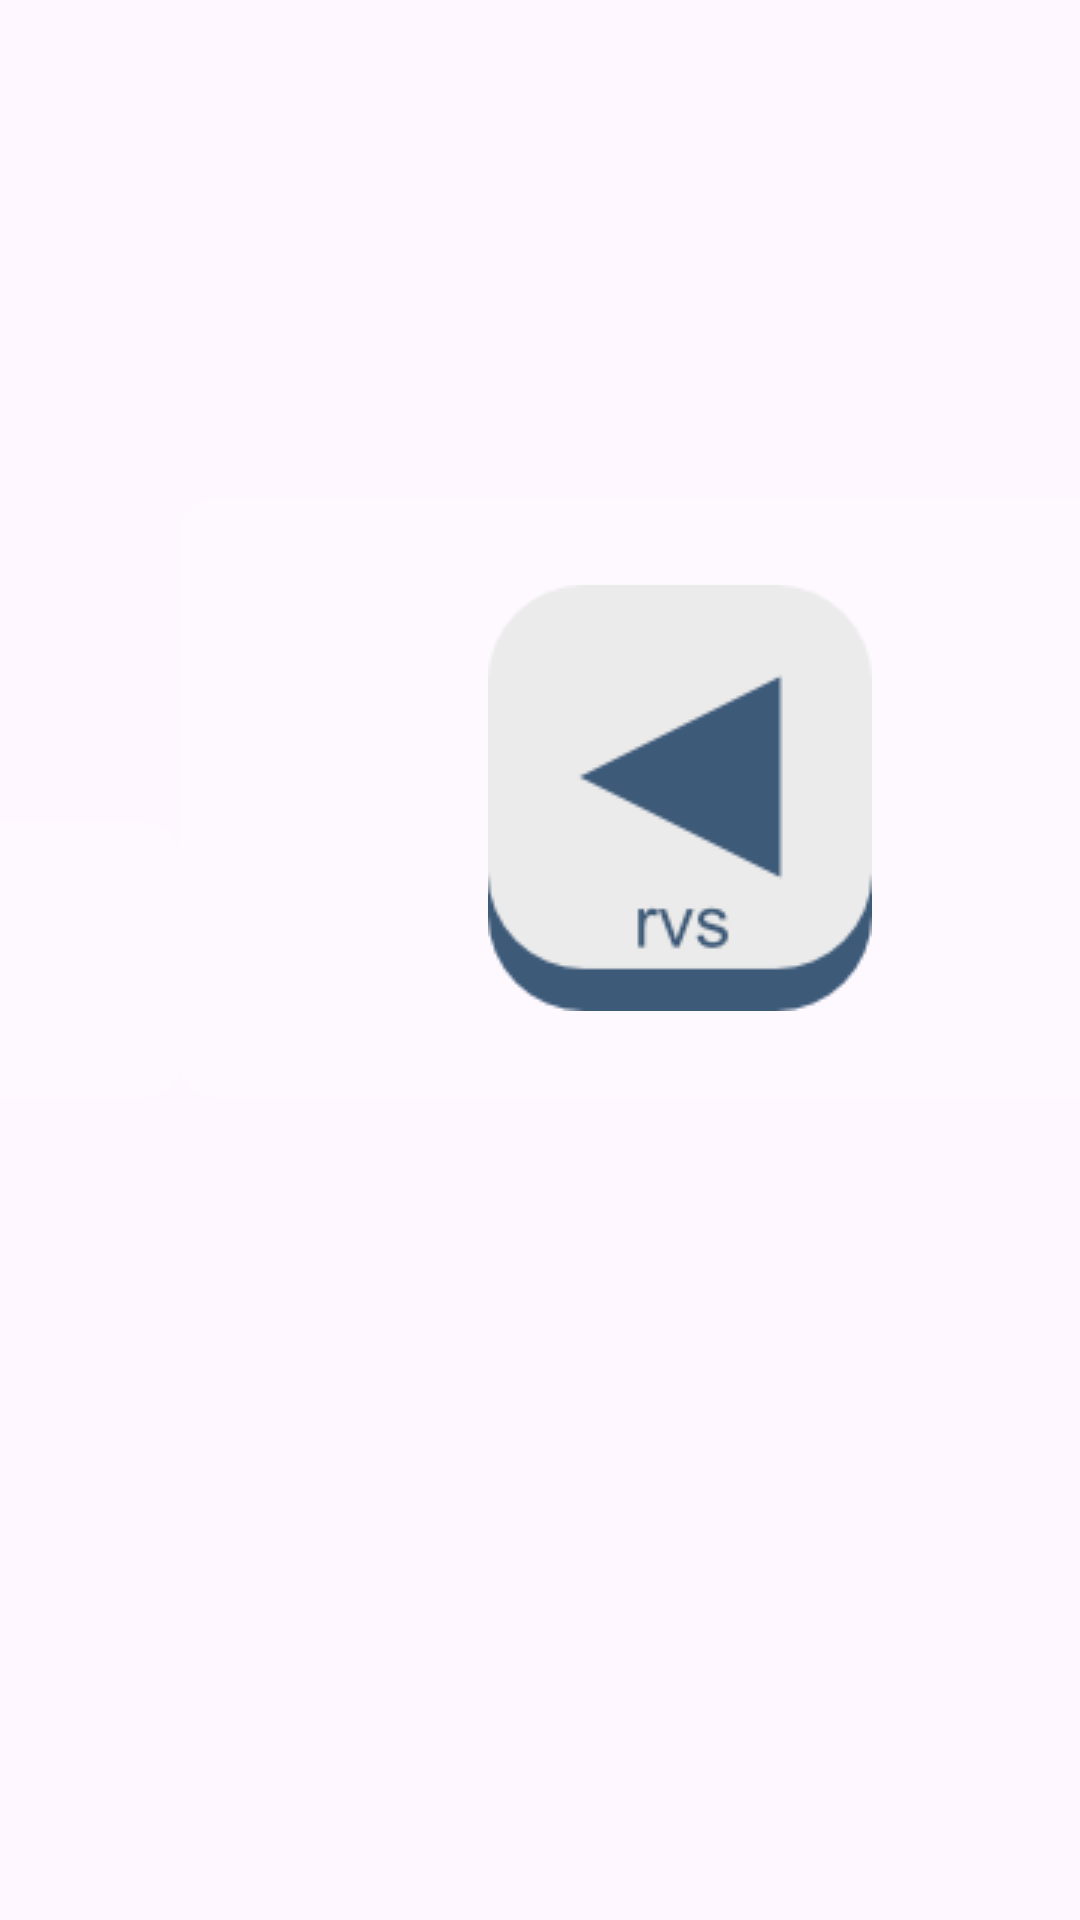

Write the Android layout XML for this screen, with the resource values it uses.
<!-- AndroidManifest.xml: application theme Theme.AlienInvasionSim -->
<!-- res/layout/activity_main.xml -->
<?xml version="1.0" encoding="utf-8"?>
<androidx.constraintlayout.widget.ConstraintLayout xmlns:android="http://schemas.android.com/apk/res/android"
    xmlns:app="http://schemas.android.com/apk/res-auto"
    xmlns:tools="http://schemas.android.com/tools"
    android:layout_width="match_parent"
    android:layout_height="match_parent"
    tools:context=".MainActivity">

    <ImageView
        android:id="@+id/ivBackground"
        android:layout_width="match_parent"
        android:layout_height="match_parent"
        android:scaleType="centerCrop" />

    <androidx.constraintlayout.widget.ConstraintLayout
        android:id="@+id/clGridStatusEffect"
        android:layout_width="wrap_content"
        android:layout_height="wrap_content"
        android:background="@drawable/rounded_white_background"
        android:padding="46dp"
        app:layout_constraintBottom_toBottomOf="parent"
        app:layout_constraintEnd_toStartOf="@+id/clConsole"
        app:layout_constraintStart_toStartOf="parent"
        app:layout_constraintTop_toTopOf="parent">

        <androidx.cardview.widget.CardView
            android:id="@+id/cvGrid"
            android:layout_width="1000dp"
            android:layout_height="wrap_content"
            app:cardCornerRadius="24dp"
            app:layout_constraintBottom_toBottomOf="parent"
            app:layout_constraintStart_toStartOf="parent"
            app:layout_constraintTop_toTopOf="parent">

            <GridView
                android:id="@+id/gvGrid"
                android:layout_width="match_parent"
                android:layout_height="match_parent"
                android:columnWidth="100dp"
                android:numColumns="10"
                android:stretchMode="none"
                tools:listitem="@layout/grid_item" />

        </androidx.cardview.widget.CardView>

    </androidx.constraintlayout.widget.ConstraintLayout>

    <androidx.constraintlayout.widget.ConstraintLayout
        android:id="@+id/clConsole"
        android:layout_width="600dp"
        android:layout_height="0dp"
        android:layout_marginBottom="48dp"
        android:background="@drawable/rounded_white_background"
        app:cardCornerRadius="24dp"
        app:layout_constraintBottom_toTopOf="@+id/clControls"
        app:layout_constraintEnd_toEndOf="parent"
        app:layout_constraintStart_toEndOf="@+id/clGridStatusEffect"
        app:layout_constraintTop_toTopOf="@+id/clGridStatusEffect">

        <TextView
            android:id="@+id/tvYear"
            android:layout_width="wrap_content"
            android:layout_height="wrap_content"
            android:layout_margin="12dp"
            android:gravity="center"
            android:text="Year: 0"
            android:textColor="@color/white"
            android:textSize="36dp"
            android:textStyle="bold"
            app:layout_constraintEnd_toEndOf="parent"
            app:layout_constraintStart_toStartOf="parent"
            app:layout_constraintTop_toTopOf="parent" />

        <TextView
            android:id="@+id/tvConsole"
            android:layout_width="match_parent"
            android:layout_height="0dp"
            android:layout_marginTop="12dp"
            app:layout_constraintBottom_toBottomOf="parent"
            app:layout_constraintTop_toBottomOf="@+id/tvYear"
            app:layout_constraintVertical_bias="1.0"
            tools:layout_editor_absoluteX="0dp" />

        <TextView
            android:id="@+id/total_Martian_Iron"
            android:layout_width="wrap_content"
            android:layout_height="wrap_content"
            android:layout_marginStart="32dp"
            android:text="Total amount of Martian Iron: "
            android:textColor="#FFFFFF"
            android:textSize="24sp"
            app:layout_constraintStart_toStartOf="@+id/tvConsole"
            app:layout_constraintTop_toBottomOf="@+id/total_Martians" />

        <TextView
            android:id="@+id/total_Martian_Uranium"
            android:layout_width="wrap_content"
            android:layout_height="wrap_content"
            android:layout_marginStart="32dp"
            android:text="Total Amount of Martian Uranium"
            android:textColor="#FFFFFF"
            android:textSize="24sp"
            app:layout_constraintStart_toStartOf="@+id/tvConsole"
            app:layout_constraintTop_toBottomOf="@+id/total_Martian_Oil" />

        <TextView
            android:id="@+id/total_Martian_Oil"
            android:layout_width="wrap_content"
            android:layout_height="wrap_content"
            android:layout_marginStart="32dp"
            android:text="Total Amount of Martian Oil"
            android:textColor="#FFFFFF"
            android:textSize="24sp"
            app:layout_constraintStart_toStartOf="@+id/tvConsole"
            app:layout_constraintTop_toBottomOf="@+id/total_Martian_Iron" />

        <TextView
            android:id="@+id/total_humans"
            android:layout_width="wrap_content"
            android:layout_height="wrap_content"
            android:text="Total Number of Humans: "
            android:textColor="#FEFEFE"
            android:textSize="24sp"
            app:layout_constraintStart_toStartOf="@+id/tvConsole"
            app:layout_constraintTop_toTopOf="@+id/tvConsole" />

        <TextView
            android:id="@+id/total_Martians"
            android:layout_width="wrap_content"
            android:layout_height="wrap_content"
            android:text="Total Number of Martians: "
            android:textColor="#FFFFFF"
            android:textSize="24sp"
            app:layout_constraintStart_toStartOf="@+id/tvConsole"
            app:layout_constraintTop_toBottomOf="@+id/total_humans" />

        <TextView
            android:id="@+id/tvWinMessage"
            android:layout_width="wrap_content"
            android:layout_height="wrap_content"
            android:layout_marginStart="32dp"
            android:textColor="#FFFFFF"
            android:textSize="24sp"
            app:layout_constraintStart_toStartOf="@+id/tvConsole"
            app:layout_constraintTop_toBottomOf="@+id/total_Martian_Uranium" />

    </androidx.constraintlayout.widget.ConstraintLayout>

    <androidx.constraintlayout.widget.ConstraintLayout
        android:id="@+id/clControls"
        android:layout_width="0dp"
        android:layout_height="wrap_content"
        android:background="@drawable/rounded_white_background"
        app:layout_constraintBottom_toBottomOf="@+id/clGridStatusEffect"
        app:layout_constraintEnd_toEndOf="@+id/clConsole"
        app:layout_constraintStart_toStartOf="@+id/clConsole">

        <ImageButton
            android:id="@+id/ibRvs"
            android:layout_width="200dp"
            android:layout_height="200dp"
            android:background="@null"
            android:src="@drawable/rvs_selector"
            app:layout_constraintBottom_toBottomOf="parent"
            app:layout_constraintEnd_toStartOf="@+id/ibFwd"
            app:layout_constraintStart_toStartOf="parent"
            app:layout_constraintTop_toTopOf="parent" />

        <ImageButton
            android:id="@+id/ibFwd"
            android:layout_width="200dp"
            android:layout_height="200dp"
            android:background="@null"
            android:src="@drawable/fwd_selector"
            app:layout_constraintBottom_toBottomOf="parent"
            app:layout_constraintEnd_toEndOf="parent"
            app:layout_constraintStart_toEndOf="@+id/ibRvs"
            app:layout_constraintTop_toTopOf="parent" />

    </androidx.constraintlayout.widget.ConstraintLayout>

</androidx.constraintlayout.widget.ConstraintLayout>
<!-- res/layout/grid_item.xml (included above) -->
<?xml version="1.0" encoding="utf-8"?>
<androidx.constraintlayout.widget.ConstraintLayout xmlns:android="http://schemas.android.com/apk/res/android"
    xmlns:app="http://schemas.android.com/apk/res-auto"
    xmlns:tools="http://schemas.android.com/tools"
    android:layout_width="wrap_content"
    android:layout_height="wrap_content"
    android:background="@color/white">

    <androidx.cardview.widget.CardView
        android:id="@+id/cvTile"
        android:layout_width="100dp"
        android:layout_height="100dp"
        app:layout_constraintBottom_toBottomOf="parent"
        app:layout_constraintEnd_toEndOf="parent"
        app:layout_constraintStart_toStartOf="parent"
        app:layout_constraintTop_toTopOf="parent" >

        <ImageView
            android:id="@+id/ivGridItemImage"
            android:layout_width="match_parent"
            android:layout_height="match_parent"
            android:layout_margin="12dp"
            android:contentDescription="@string/lifeform_photo" />

    </androidx.cardview.widget.CardView>

</androidx.constraintlayout.widget.ConstraintLayout>
<!-- resources referenced by this layout -->
<resources>
  <color name="white">#FFFFFFFF</color>
  <!-- drawable fwd_selector (drawable) -->
  <?xml version="1.0" encoding="utf-8"?>
  <selector xmlns:android="http://schemas.android.com/apk/res/android">
      <item android:drawable="@drawable/fwd_pressed" android:state_pressed="true" />
      <item android:drawable="@drawable/fwd_unpressed" />
  </selector>
  <!-- drawable rounded_white_background (drawable) -->
  <?xml version="1.0" encoding="utf-8"?>
  <shape xmlns:android="http://schemas.android.com/apk/res/android"
      android:shape="rectangle">
      <solid android:color="@color/transparent_white" />
      <corners android:radius="12dp" />
  </shape>
  <!-- drawable rvs_selector (drawable) -->
  <?xml version="1.0" encoding="utf-8"?>
  <selector xmlns:android="http://schemas.android.com/apk/res/android">
      <item android:drawable="@drawable/rvs_pressed" android:state_pressed="true" />
      <item android:drawable="@drawable/rvs_unpressed" />
  </selector>
  <style name="Theme.AlienInvasionSim" parent="Base.Theme.AlienInvasionSim" />
  <!-- drawable fwd_pressed: png bitmap (drawable, 3364 bytes) -->
  <!-- drawable fwd_unpressed: png bitmap (drawable, 4072 bytes) -->
  <color name="transparent_white">#3BFFFFFF</color>
  <!-- drawable rvs_pressed: png bitmap (drawable, 3218 bytes) -->
  <!-- drawable rvs_unpressed: png bitmap (drawable, 3921 bytes) -->
  <style name="Base.Theme.AlienInvasionSim" parent="Theme.Material3.DayNight.NoActionBar">
          
          
      </style>
</resources>
